Image classification data set "dataset" (Drak-Aris/ComputerVision_BananaSort on GitHub). Class labels (6): mure malade, mure sain, tropmure malade, tropmure sain, vert malade, vert sain.

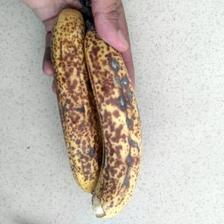
Label: mure malade

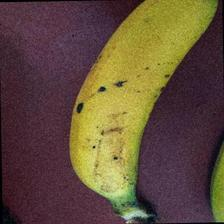
Label: mure sain

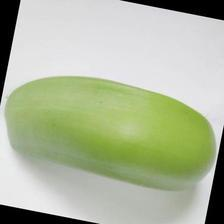
Label: vert sain

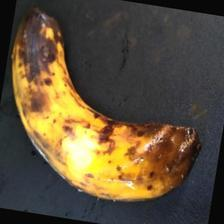
Label: tropmure malade

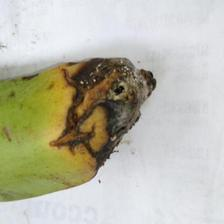
Label: vert malade

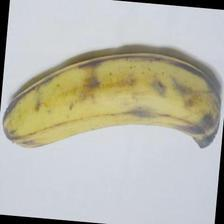
Label: tropmure sain
